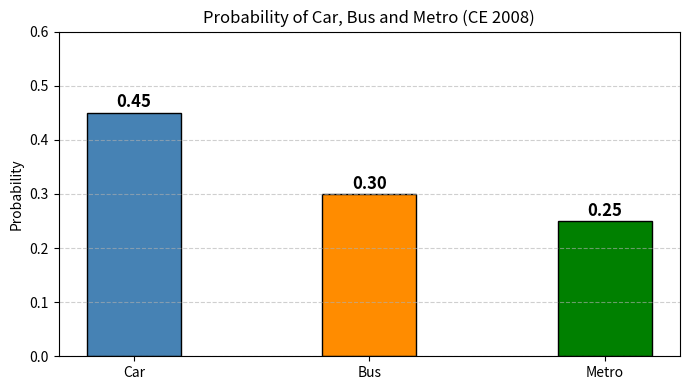

This figure's Python source:
import numpy as np
import matplotlib.pyplot as plt
import matplotlib.patches as mpatches

# Given probabilities
P_car   = 0.45
P_pub   = 1 - P_car          # 0.55

P_bus_given_pub   = 0.55
P_metro_given_pub = 1 - P_bus_given_pub   # 0.45

# Joint probabilities
P_bus   = P_pub * P_bus_given_pub    # 0.3025 -> 0.30
P_metro = P_pub * P_metro_given_pub  # 0.2475 -> 0.25

print(f"P(car)   = {P_car:.2f}")
print(f"P(bus)   = {P_bus:.4f} ~ {round(P_bus,2):.2f}")
print(f"P(metro) = {P_metro:.4f} ~ {round(P_metro,2):.2f}")
print(f"Sum      = {P_car+P_bus+P_metro:.4f}")

# Bar chart of probabilities
labels = ['Car', 'Bus', 'Metro']
probs  = [P_car, round(P_bus, 2), round(P_metro, 2)]
colors = ['steelblue', 'darkorange', 'green']

plt.figure(figsize=(7, 4))
bars = plt.bar(labels, probs, color=colors, edgecolor='black', width=0.4)

for bar, val in zip(bars, probs):
    plt.text(bar.get_x() + bar.get_width()/2,
             bar.get_height() + 0.01,
             f'{val:.2f}', ha='center', fontsize=12, fontweight='bold')

plt.ylim(0, 0.6)
plt.ylabel('Probability')
plt.title('Probability of Car, Bus and Metro (CE 2008)')
plt.grid(axis='y', linestyle='--', alpha=0.6)
plt.tight_layout()
plt.savefig("image.png", dpi=300)
plt.show()
